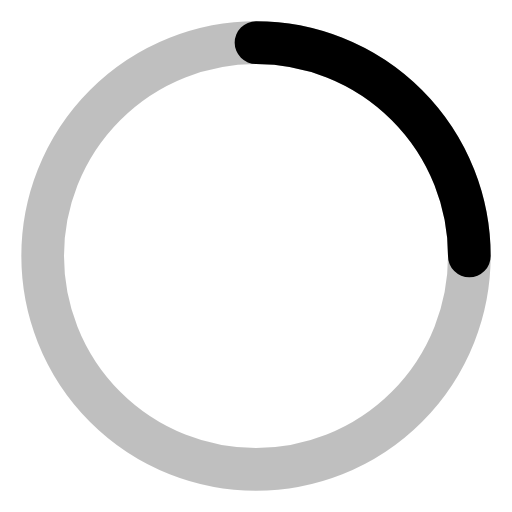
t = 0.00 s
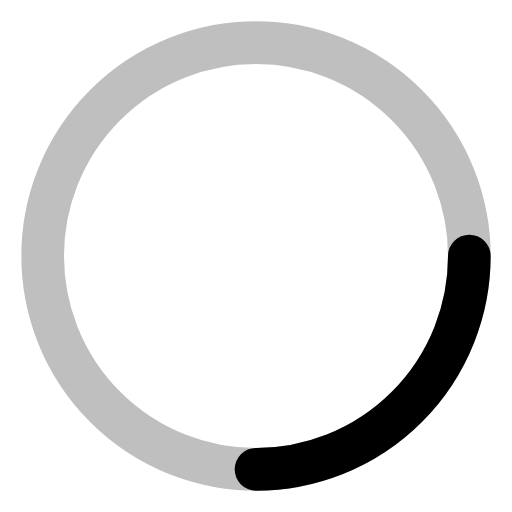
t = 0.25 s
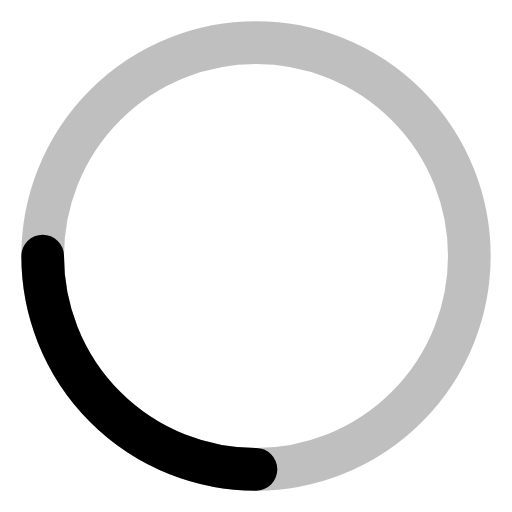
t = 0.50 s
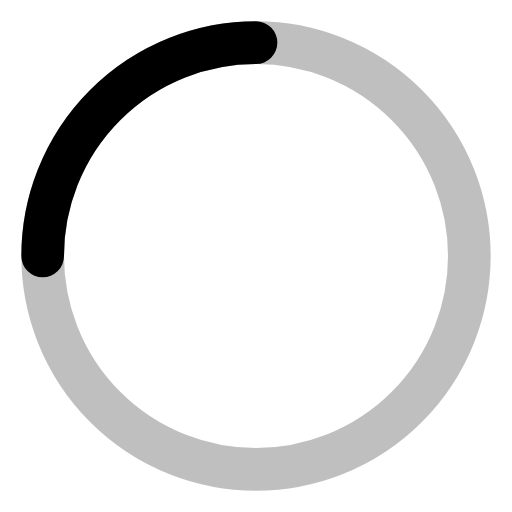
t = 0.75 s

The animated SVG that drew these frames (rendered in a browser with its animation timeline set to each time). Animation: 1 SMIL element (animateTransform=1); one cycle of 1.00 s, repeats indefinitely.

<svg xmlns="http://www.w3.org/2000/svg" width="24" height="24" viewBox="0 0 24 24" fill="none" stroke="currentColor" stroke-width="2" stroke-linecap="round" stroke-linejoin="round">
  <circle cx="12" cy="12" r="10" opacity="0.25"></circle>
  <path d="M12 2a10 10 0 0 1 10 10" opacity="1">
    <animateTransform
      attributeName="transform"
      type="rotate"
      from="0 12 12"
      to="360 12 12"
      dur="1s"
      repeatCount="indefinite"
    />
  </path>
</svg> 
